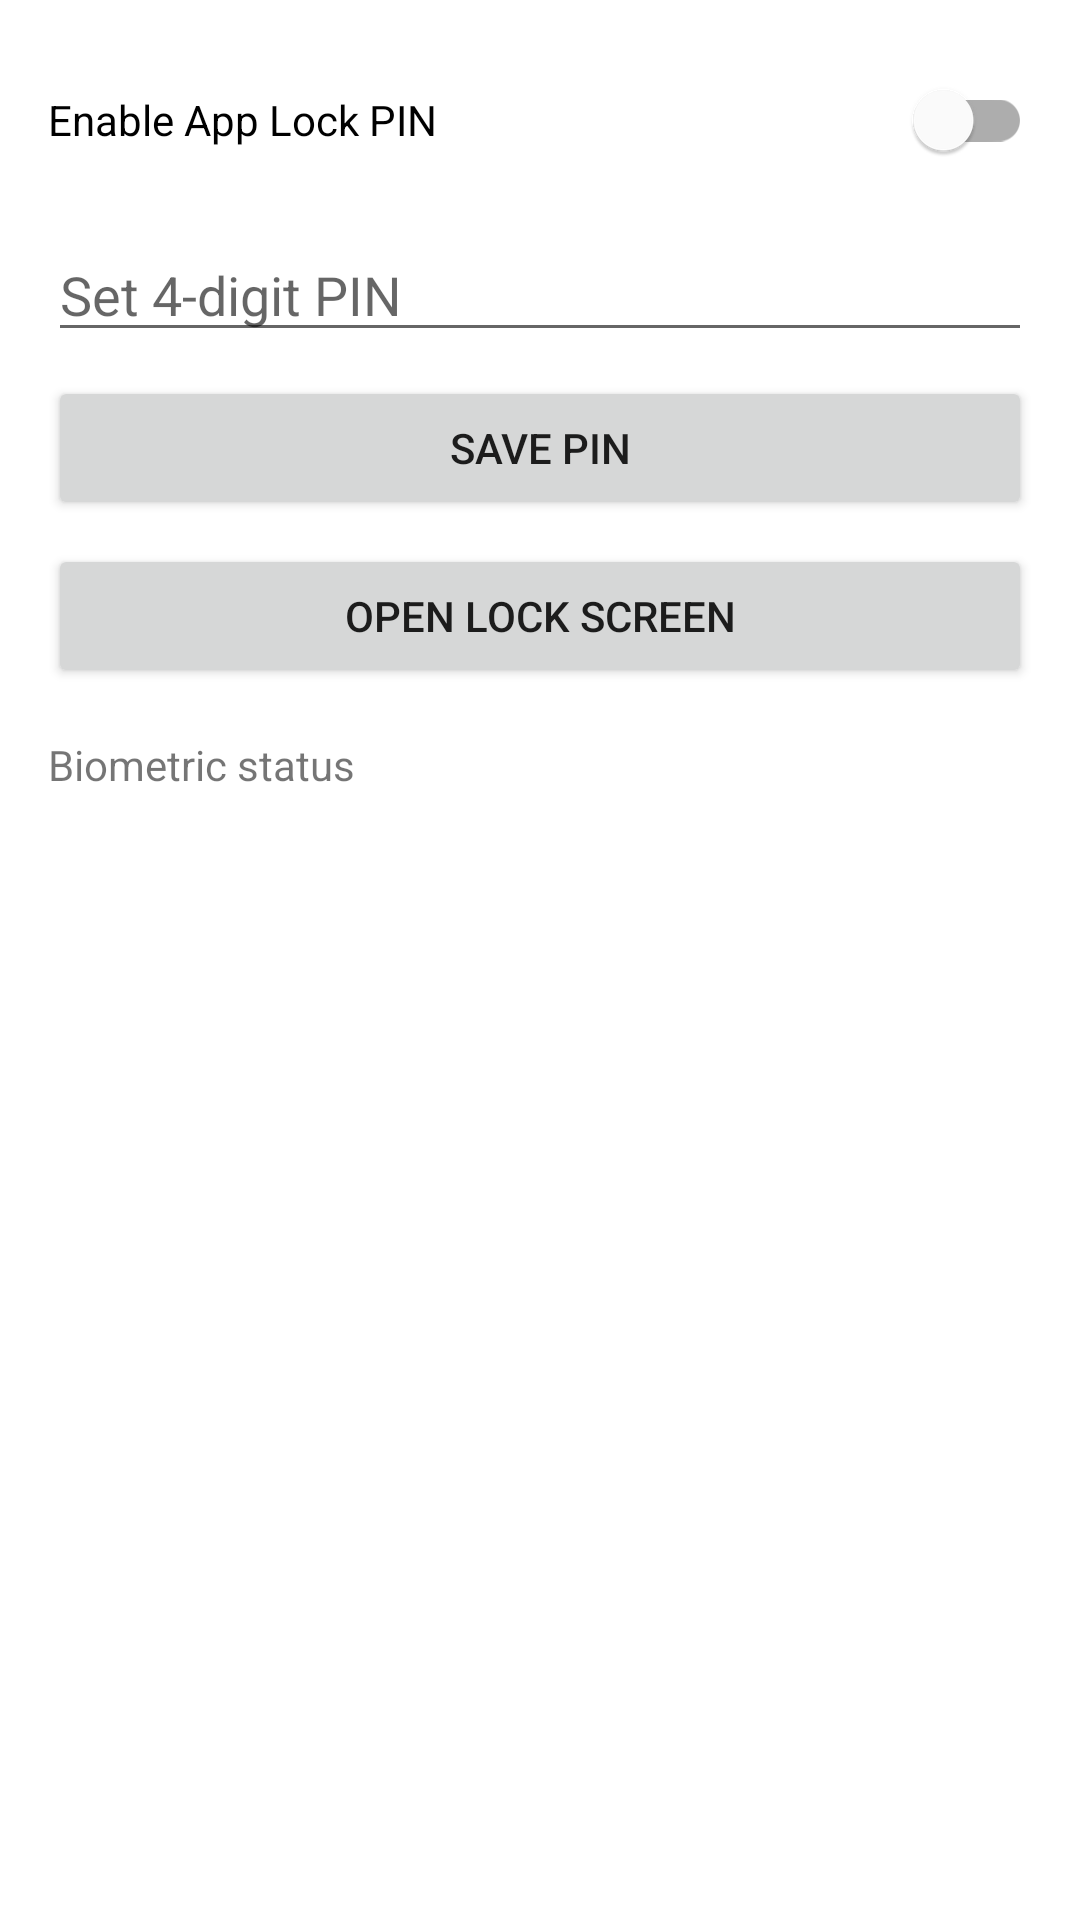

Here is an Android app screen rendered from its layout file. Give the layout XML and the strings, colors and styles it references.
<!-- AndroidManifest.xml: application theme Theme.SmartScanIndia -->
<!-- res/layout/fragment_security.xml -->
<ScrollView xmlns:android="http://schemas.android.com/apk/res/android"
    android:layout_width="match_parent"
    android:layout_height="match_parent">

    <LinearLayout
        android:layout_width="match_parent"
        android:layout_height="wrap_content"
        android:orientation="vertical"
        android:padding="16dp">

        <com.google.android.material.switchmaterial.SwitchMaterial
            android:id="@+id/switch_app_lock"
            android:layout_width="match_parent"
            android:layout_height="wrap_content"
            android:text="Enable App Lock PIN" />

        <EditText
            android:id="@+id/et_new_pin"
            android:layout_width="match_parent"
            android:layout_height="wrap_content"
            android:layout_marginTop="12dp"
            android:hint="Set 4-digit PIN"
            android:inputType="numberPassword" />

        <Button
            android:id="@+id/btn_set_pin"
            android:layout_width="match_parent"
            android:layout_height="wrap_content"
            android:layout_marginTop="8dp"
            android:text="Save PIN" />

        <Button
            android:id="@+id/btn_test_unlock"
            android:layout_width="match_parent"
            android:layout_height="wrap_content"
            android:layout_marginTop="8dp"
            android:text="Open Lock Screen" />

        <TextView
            android:id="@+id/tv_biometric_status"
            android:layout_width="match_parent"
            android:layout_height="wrap_content"
            android:layout_marginTop="16dp"
            android:text="Biometric status" />
    </LinearLayout>
</ScrollView>
<!-- resources referenced by this layout -->
<resources>
  <style name="Theme.SmartScanIndia" parent="Theme.MaterialComponents.DayNight.NoActionBar">
          <item name="colorPrimary">@color/brand_primary</item>
          <item name="colorPrimaryVariant">@color/purple_700</item>
          <item name="colorOnPrimary">@color/white</item>
          <item name="colorSecondary">@color/brand_secondary</item>
          <item name="colorSecondaryVariant">@color/teal_700</item>
          <item name="colorOnSecondary">@color/black</item>
          <item name="android:statusBarColor" tools:targetApi="l">@color/brand_primary</item>
      </style>
  <color name="brand_primary">#0D47A1</color>
  <color name="purple_700">#3700B3</color>
  <color name="white">#FFFFFF</color>
  <color name="brand_secondary">#26A69A</color>
  <color name="teal_700">#018786</color>
  <color name="black">#000000</color>
</resources>
